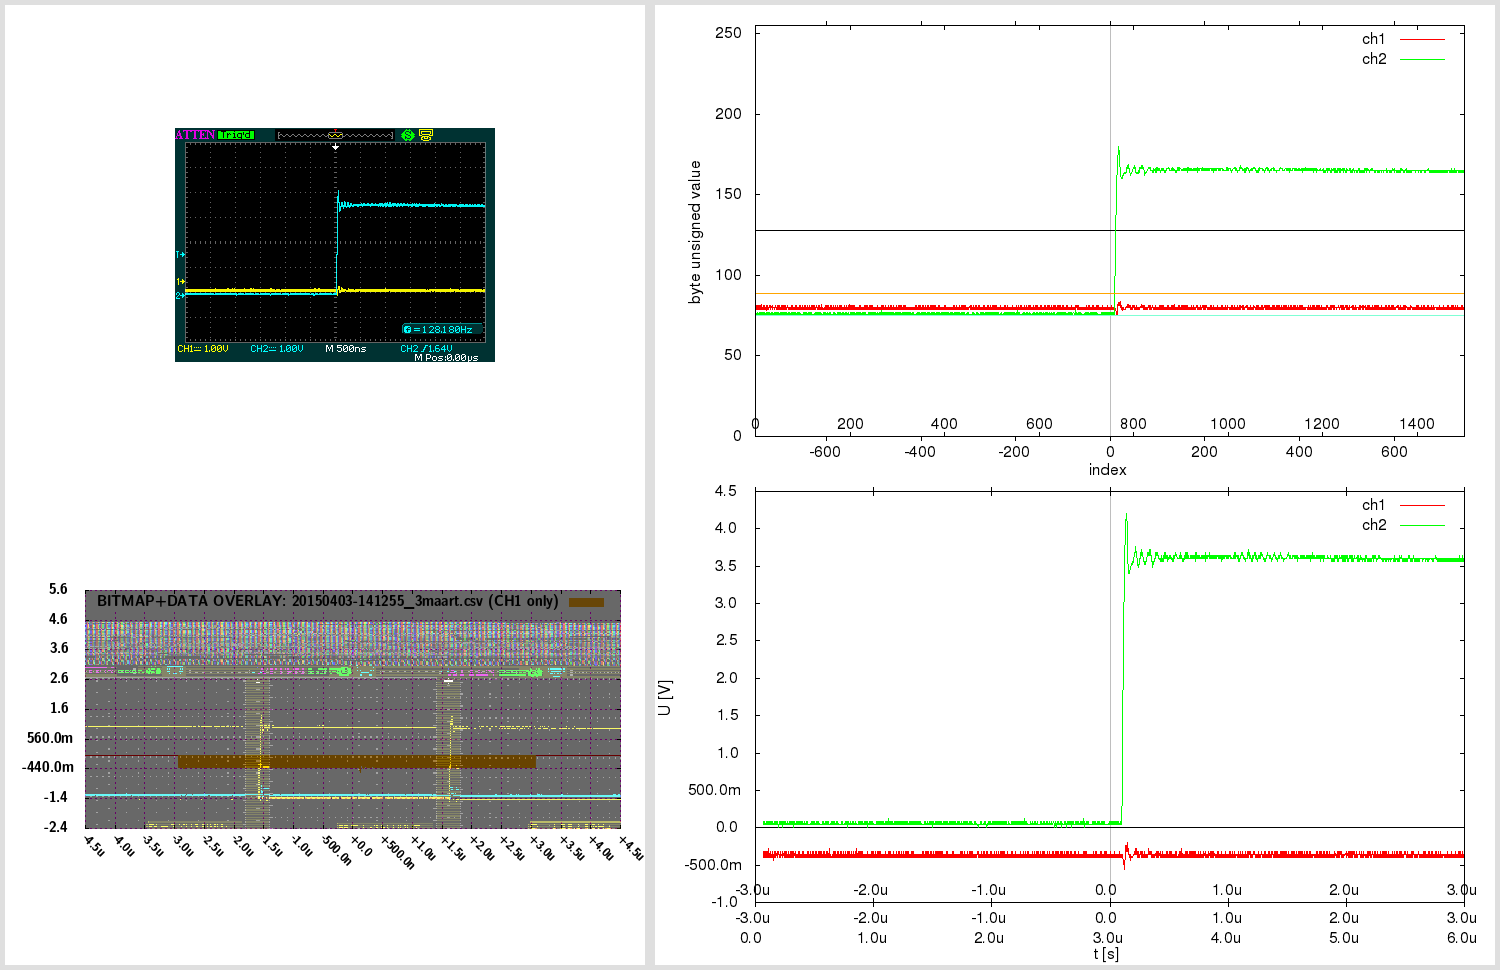

Source data for this figure (header and first rows):
# 20150403-141255_3maart.csv [generated …
# scope data:
# Ch1 V/DIV  : 1 V ( 1V )
# Ch1 Voffset: -1.56 V ( -1.56V ) [-39]
# Ch2 V/DIV  : 1 V ( 1V )
# Ch2 Voffset: -2.12 V ( -2.12V ) [-53]
# Timebase (time/DIV)  : 500e-9 s ( 500n…
#  { screen range 18*(t/DIV)= 9us }
# Sampling rate (scope Acquire menu, 2CH RealTime): 250e6 Hz [Sa/s] ( 250MHz …
#  {eqv.period: 4ns range: 6us }
# Sampling interval (scope USB FlashDriv…
#  {eqv.freq: 250MHz range: 6us }
# Sampling interval (screen_range/num_sa…
#  {eqv.freq: 166.666666666667MHz }
# Time Ranges 6e-06 <= 9e-06: assume por…
#  { final timestep: 4e-9 / 4ns {eqv.fre…
# Oversample factor: 1.00 ( 1 0.666667 0…
# Time offset: 0 s ( 0s )
# Single Btn: 0 (Off); Run/Stop Btn: 1 (…
# Trigger: status= 3 (Trig'd); mode chan…
# Real volt ranges: ch1 (-560e-3, 0) ; ch2 (0, 4.2)
# Real voltsteps: ch1 40e-3 ; ch2 40e-3
# Number of samples in data: 1500 (ch1: …
#ssf V/DIV1 1V V/DIV2 1V T/DIV1 500ns T/…
#ssf CH1: probe 2:10X couple 0:DC BWL 0 …
#ssf CH2: probe 2:10X couple 0:DC BWL 0 …
#ssf Trigger: level 1.64V mode 0:Auto SR…
#ssf          EdgeSlope 0:Up PulseWhen 0…
#ssf          VidPol: 1:Down VidSync: 0:…
#ssf          SlopeVertical 0:Top SlopeW…
# ------------------------
# (sample index), (ch1 raw uint), (ch2 raw uint), (time [s]), (ch1 [V]), (ch2 [V])
# ------------------------
0, 81, 77, 0, -320e-3, 80e-3
1, 79, 76, 4e-09, -400e-3, 40e-3
2, 81, 76, 8e-09, -320e-3, 40e-3
3, 79, 76, 1.2e-08, -400e-3, 40e-3
4, 81, 77, 1.6e-08, -320e-3, 80e-3
5, 79, 76, 2e-08, -400e-3, 40e-3
6, 81, 76, 2.4e-08, -320e-3, 40e-3
7, 79, 76, 2.8e-08, -400e-3, 40e-3
8, 81, 77, 3.2e-08, -320e-3, 80e-3
9, 79, 76, 3.6e-08, -400e-3, 40e-3
10, 81, 77, 4e-08, -320e-3, 80e-3
11, 79, 76, 4.4e-08, -400e-3, 40e-3
12, 82, 77, 4.8e-08, -280e-3, 80e-3
13, 79, 76, 5.2e-08, -400e-3, 40e-3
14, 80, 77, 5.6e-08, -360e-3, 80e-3
15, 79, 76, 6e-08, -400e-3, 40e-3
16, 81, 77, 6.4e-08, -320e-3, 80e-3
17, 79, 76, 6.8e-08, -400e-3, 40e-3
18, 80, 77, 7.2e-08, -360e-3, 80e-3
19, 79, 76, 7.6e-08, -400e-3, 40e-3
20, 81, 77, 8e-08, -320e-3, 80e-3
21, 79, 76, 8.4e-08, -400e-3, 40e-3
22, 80, 76, 8.8e-08, -360e-3, 40e-3
23, 78, 76, 9.2e-08, -440e-3, 40e-3
24, 81, 77, 9.6e-08, -320e-3, 80e-3
25, 79, 76, 1e-07, -400e-3, 40e-3
26, 81, 77, 1.04e-07, -320e-3, 80e-3
27, 79, 76, 1.08e-07, -400e-3, 40e-3
... 1,472 more rows
